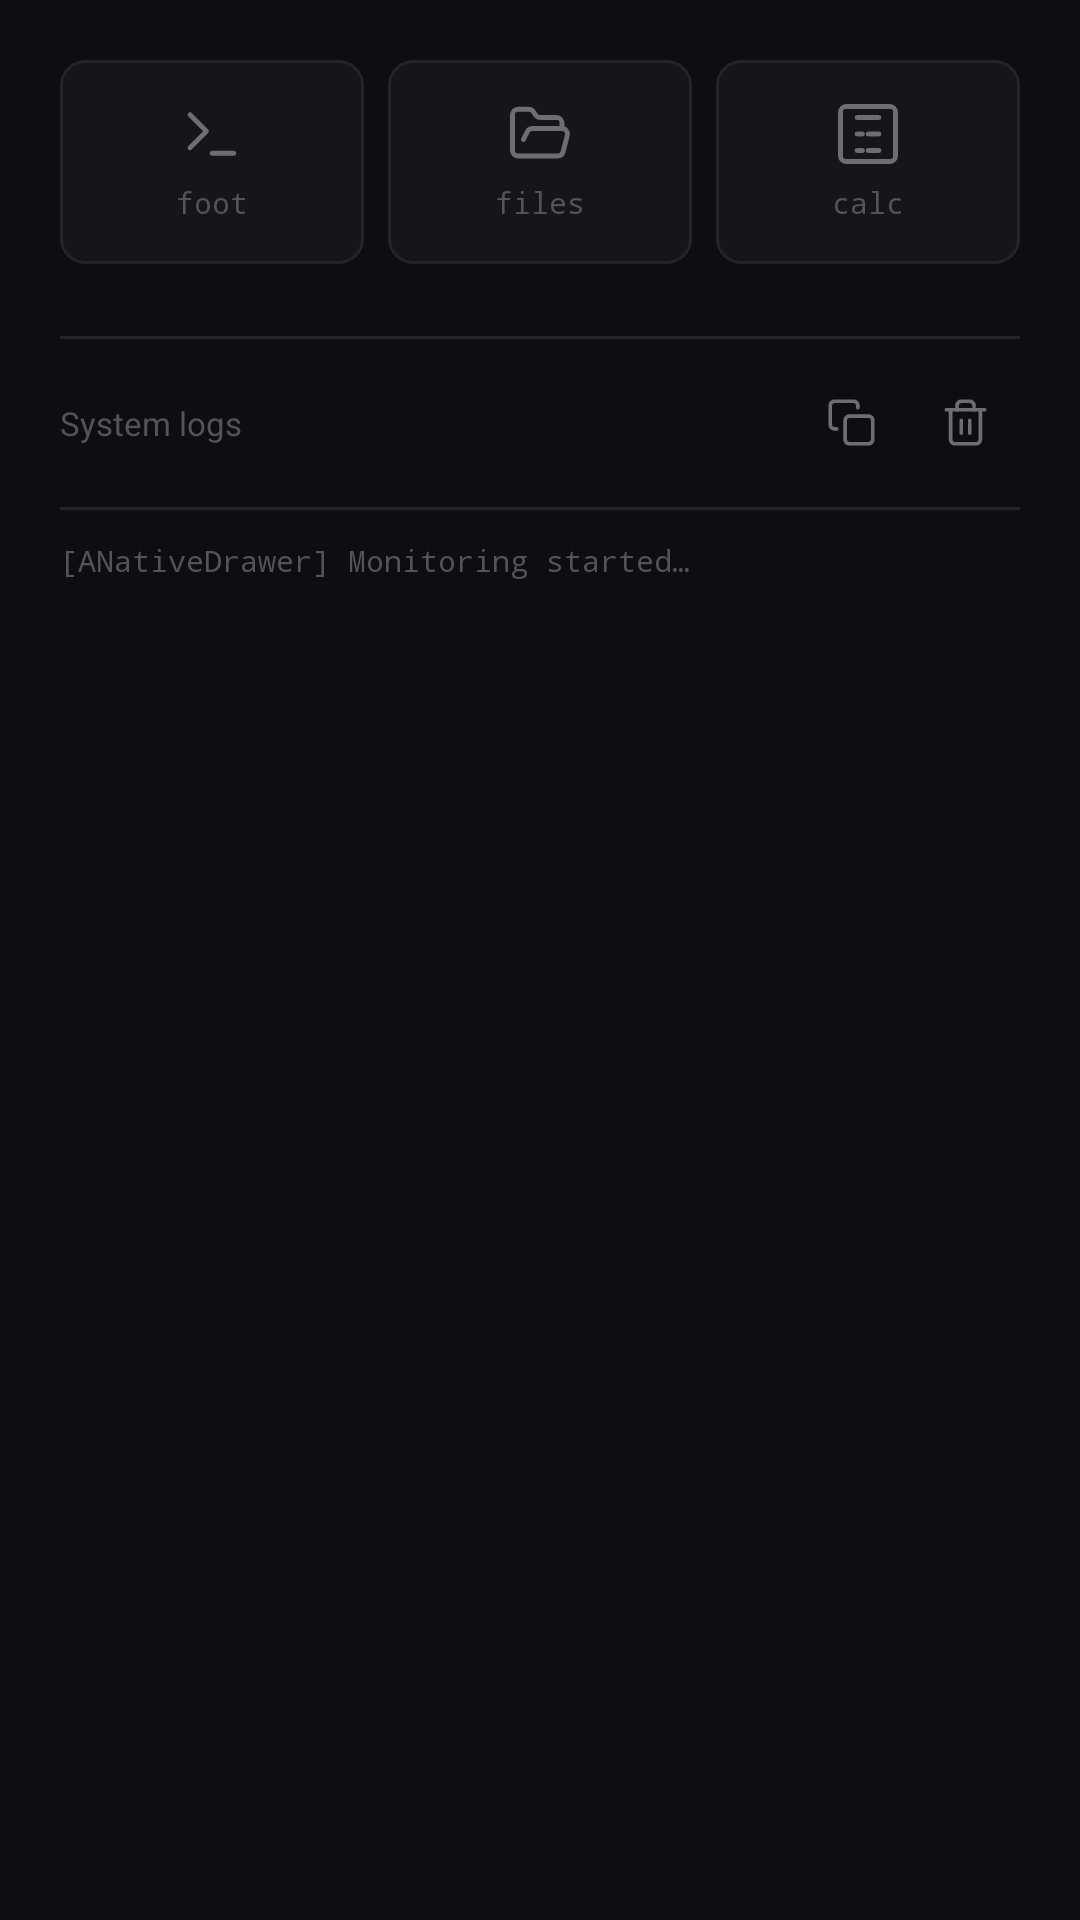

The Android layout XML behind this screen, and the referenced resources:
<!-- AndroidManifest.xml: application theme Theme.ANativeDrawer -->
<!-- res/layout/tab_tools.xml -->
<?xml version="1.0" encoding="utf-8"?>
<LinearLayout xmlns:android="http://schemas.android.com/apk/res/android"
    android:layout_width="match_parent"
    android:layout_height="match_parent"
    android:orientation="vertical"
    android:background="@color/bg_main"
    android:paddingStart="20dp"
    android:paddingEnd="20dp"
    android:paddingTop="20dp"
    android:paddingBottom="24dp">

    
    <LinearLayout
        android:layout_width="match_parent"
        android:layout_height="wrap_content"
        android:orientation="horizontal"
        android:layout_marginBottom="24dp">

        
        <LinearLayout
            android:id="@+id/btn_launch_foot"
            android:layout_width="0dp"
            android:layout_height="68dp"
            android:layout_weight="1"
            android:layout_marginEnd="8dp"
            android:orientation="vertical"
            android:gravity="center"
            android:background="@drawable/launch_tile_bg"
            android:clickable="true"
            android:focusable="true">

            <ImageView
                android:layout_width="22dp"
                android:layout_height="22dp"
                android:src="@drawable/ic_terminal"
                android:tint="@color/icon_default"
                android:layout_marginBottom="5dp" />

            <TextView
                android:layout_width="wrap_content"
                android:layout_height="wrap_content"
                android:text="foot"
                android:textColor="@color/text_muted"
                android:textSize="10sp"
                android:fontFamily="monospace" />

        </LinearLayout>

        
        <LinearLayout
            android:id="@+id/btn_launch_thunar"
            android:layout_width="0dp"
            android:layout_height="68dp"
            android:layout_weight="1"
            android:layout_marginEnd="8dp"
            android:orientation="vertical"
            android:gravity="center"
            android:background="@drawable/launch_tile_bg"
            android:clickable="true"
            android:focusable="true">

            <ImageView
                android:layout_width="22dp"
                android:layout_height="22dp"
                android:src="@drawable/ic_folder"
                android:tint="@color/icon_default"
                android:layout_marginBottom="5dp" />

            <TextView
                android:layout_width="wrap_content"
                android:layout_height="wrap_content"
                android:text="files"
                android:textColor="@color/text_muted"
                android:textSize="10sp"
                android:fontFamily="monospace" />

        </LinearLayout>

        
        <LinearLayout
            android:id="@+id/btn_launch_galculator"
            android:layout_width="0dp"
            android:layout_height="68dp"
            android:layout_weight="1"
            android:orientation="vertical"
            android:gravity="center"
            android:background="@drawable/launch_tile_bg"
            android:clickable="true"
            android:focusable="true">

            <ImageView
                android:layout_width="22dp"
                android:layout_height="22dp"
                android:src="@drawable/ic_calculator"
                android:tint="@color/icon_default"
                android:layout_marginBottom="5dp" />

            <TextView
                android:layout_width="wrap_content"
                android:layout_height="wrap_content"
                android:text="calc"
                android:textColor="@color/text_muted"
                android:textSize="10sp"
                android:fontFamily="monospace" />

        </LinearLayout>

    </LinearLayout>

    
    <View
        android:layout_width="match_parent"
        android:layout_height="1dp"
        android:background="@color/divider"
        android:layout_marginBottom="0dp" />

    
    <LinearLayout
        android:layout_width="match_parent"
        android:layout_height="wrap_content"
        android:orientation="horizontal"
        android:gravity="center_vertical"
        android:paddingTop="10dp"
        android:paddingBottom="10dp">

        <TextView
            android:layout_width="0dp"
            android:layout_height="wrap_content"
            android:layout_weight="1"
            android:text="System logs"
            android:textColor="@color/text_muted"
            android:textSize="11sp" />

        
        <LinearLayout
            android:id="@+id/btn_log_copy"
            android:layout_width="36dp"
            android:layout_height="36dp"
            android:gravity="center"
            android:clickable="true"
            android:focusable="true"
            android:layout_marginEnd="2dp">

            <ImageView
                android:layout_width="17dp"
                android:layout_height="17dp"
                android:src="@drawable/ic_copy"
                android:tint="@color/icon_default" />

        </LinearLayout>

        
        <LinearLayout
            android:id="@+id/btn_log_clear"
            android:layout_width="36dp"
            android:layout_height="36dp"
            android:gravity="center"
            android:clickable="true"
            android:focusable="true">

            <ImageView
                android:layout_width="17dp"
                android:layout_height="17dp"
                android:src="@drawable/ic_trash"
                android:tint="@color/icon_default" />

        </LinearLayout>

    </LinearLayout>

    
    <View
        android:layout_width="match_parent"
        android:layout_height="1dp"
        android:background="@color/divider"
        android:layout_marginBottom="0dp" />

    
    <ScrollView
        android:id="@+id/sv_log_container"
        android:layout_width="match_parent"
        android:layout_height="0dp"
        android:layout_weight="1"
        android:paddingTop="10dp">

        <TextView
            android:id="@+id/tv_log_content"
            android:layout_width="match_parent"
            android:layout_height="wrap_content"
            android:text="[ANativeDrawer] Monitoring started…"
            android:textColor="@color/text_muted"
            android:textSize="10sp"
            android:fontFamily="monospace"
            android:lineSpacingMultiplier="1.4" />

    </ScrollView>

</LinearLayout>
<!-- resources referenced by this layout -->
<resources>
  <color name="bg_main">#0E0E10</color>
  <color name="divider">#242428</color>
  <color name="icon_default">#6E6E72</color>
  <color name="text_muted">#545458</color>
  <!-- drawable ic_copy (drawable) -->
  <?xml version="1.0" encoding="utf-8"?>
  <vector xmlns:android="http://schemas.android.com/apk/res/android"
      android:width="24dp"
      android:height="24dp"
      android:viewportWidth="24"
      android:viewportHeight="24">
      <path
          android:strokeColor="@color/icon_default"
          android:strokeWidth="1.75"
          android:strokeLineCap="round"
          android:strokeLineJoin="round"
          android:fillColor="@android:color/transparent"
          android:pathData="M20,9H11a2,2 0,0 0,-2 2v9a2,2 0,0 0,2 2h9a2,2 0,0 0,2 -2V11a2,2 0,0 0,-2 -2z" />
      <path
          android:strokeColor="@color/icon_default"
          android:strokeWidth="1.75"
          android:strokeLineCap="round"
          android:strokeLineJoin="round"
          android:fillColor="@android:color/transparent"
          android:pathData="M5,15H4a2,2 0,0 1,-2 -2V4a2,2 0,0 1,2 -2h9a2,2 0,0 1,2 2v1" />
  </vector>
  <!-- drawable ic_folder (drawable) -->
  <?xml version="1.0" encoding="utf-8"?>
  <vector xmlns:android="http://schemas.android.com/apk/res/android"
      android:width="24dp"
      android:height="24dp"
      android:viewportWidth="24"
      android:viewportHeight="24">
      <path
          android:strokeColor="@color/icon_default"
          android:strokeWidth="1.75"
          android:strokeLineCap="round"
          android:strokeLineJoin="round"
          android:fillColor="@android:color/transparent"
          android:pathData="M6,14l1.45,-2.9A2,2 0,0 1,9.24 10H20a2,2 0,0 1,1.94 2.5l-1.55,6a2,2 0,0 1,-1.94 1.5H4a2,2 0,0 1,-2 -2V5a2,2 0,0 1,2 -2h3.9a2,2 0,0 1,1.69 0.9l.81,1.2A2,2 0,0 0,12.11 6H18a2,2 0,0 1,2 2v2" />
  </vector>
  <!-- drawable ic_terminal (drawable) -->
  <?xml version="1.0" encoding="utf-8"?>
  <vector xmlns:android="http://schemas.android.com/apk/res/android"
      android:width="24dp"
      android:height="24dp"
      android:viewportWidth="24"
      android:viewportHeight="24">
      <path
          android:strokeColor="@color/icon_default"
          android:strokeWidth="1.75"
          android:strokeLineCap="round"
          android:strokeLineJoin="round"
          android:fillColor="@android:color/transparent"
          android:pathData="M4,17l6,-6L4,5" />
      <path
          android:strokeColor="@color/icon_default"
          android:strokeWidth="1.75"
          android:strokeLineCap="round"
          android:strokeLineJoin="round"
          android:fillColor="@android:color/transparent"
          android:pathData="M12,19h8" />
  </vector>
  <!-- drawable launch_tile_bg (drawable) -->
  <?xml version="1.0" encoding="utf-8"?>
  <shape xmlns:android="http://schemas.android.com/apk/res/android"
      android:shape="rectangle">
      <corners android:radius="8dp" />
      <solid android:color="#161618" />
      <stroke android:width="1dp" android:color="#242428" />
  </shape>
  <style name="Theme.ANativeDrawer" parent="@android:style/Theme.DeviceDefault.NoActionBar">
          <item name="android:windowBackground">@color/bg_main</item>
          <item name="android:statusBarColor">@color/bg_main</item>
          <item name="android:navigationBarColor">@color/bg_main</item>
          <item name="android:textColorPrimary">@color/text_primary</item>
          <item name="android:textColorSecondary">@color/text_secondary</item>
          <item name="android:colorAccent">@color/accent_primary</item>
      </style>
  <color name="text_primary">#EAEAEA</color>
  <color name="text_secondary">#8E8E93</color>
  <color name="accent_primary">#F2F2F7</color>
</resources>
